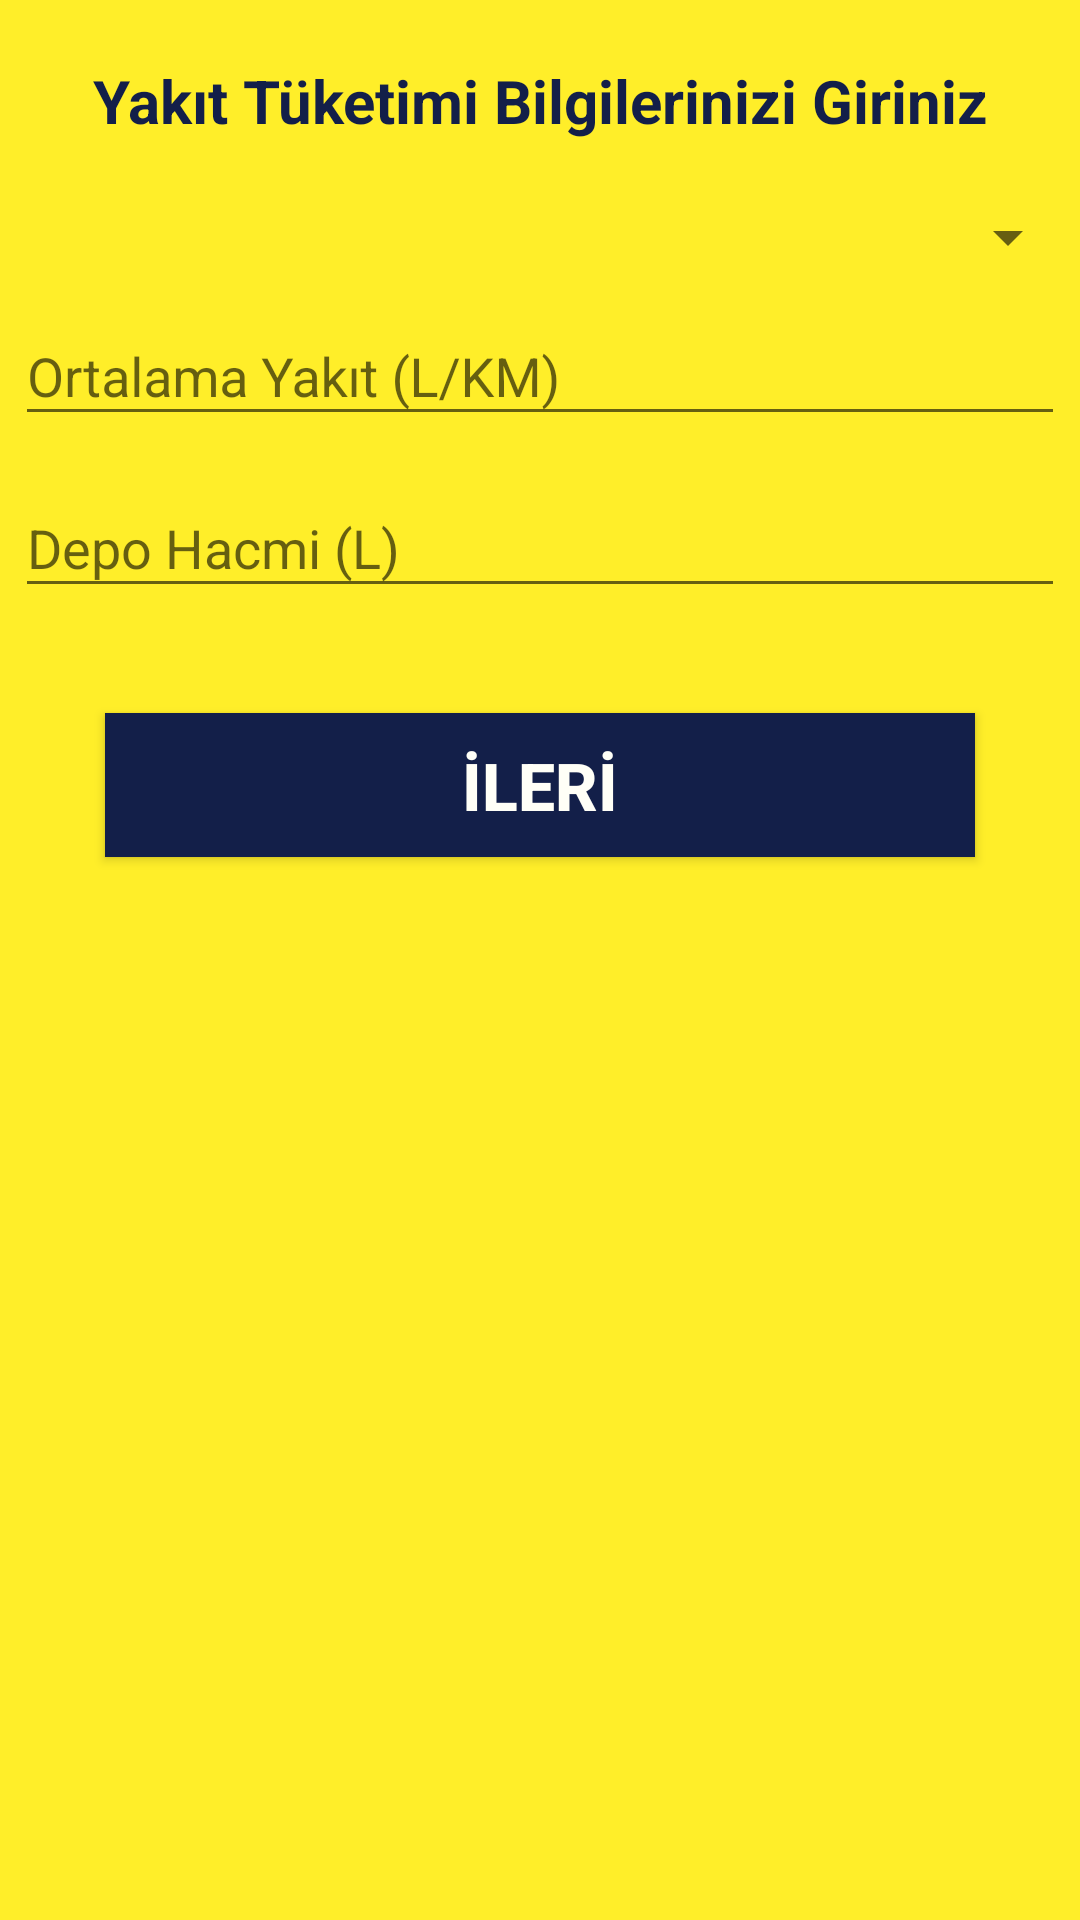

Reconstruct the res/layout file that produces this screen, plus the resources it refers to.
<!-- AndroidManifest.xml: application theme AppTheme -->
<!-- res/layout/activity_yakit.xml -->
<?xml version="1.0" encoding="utf-8"?>
<LinearLayout xmlns:android="http://schemas.android.com/apk/res/android"
    xmlns:app="http://schemas.android.com/apk/res-auto"
    xmlns:tools="http://schemas.android.com/tools"
    android:layout_width="match_parent"
    android:layout_height="match_parent"
    android:background="#FFEE29"
    android:orientation="vertical"
    tools:context=".Activity.YakitActivity">

    <TextView
        android:layout_width="match_parent"
        android:layout_height="wrap_content"
        android:layout_marginTop="20dp"
        android:layout_marginBottom="20dp"
        android:gravity="center"
        android:text="Yakıt Tüketimi Bilgilerinizi Giriniz"
        android:textColor="#131F49"
        android:textSize="20dp"
        android:textStyle="bold" />

    <Spinner
        android:id="@+id/spinerYakitTuru"
        android:layout_width="match_parent"
        android:layout_height="wrap_content"
        android:layout_marginBottom="2dp">

    </Spinner>

    <com.google.android.material.textfield.TextInputLayout
        android:layout_width="match_parent"
        android:layout_height="wrap_content">

        <com.google.android.material.textfield.TextInputLayout
            android:layout_width="match_parent"
            android:layout_height="wrap_content">

            <com.google.android.material.textfield.TextInputEditText
                android:id="@+id/editTextOrtalamaYakit"
                android:layout_width="match_parent"
                android:layout_height="wrap_content"
                android:layout_marginHorizontal="5dp"
                android:hint="Ortalama Yakıt (L/KM)"
                android:layout_marginBottom="5dp"
                android:inputType="numberDecimal"
                android:textColor="@color/renkModu1colorIlanBilgiGiris"
                android:textColorHint="#131F49" />

            <com.google.android.material.textfield.TextInputLayout
                android:layout_width="match_parent"
                android:layout_height="wrap_content">

                <com.google.android.material.textfield.TextInputEditText
                    android:id="@+id/editTextDepoHacmi"
                    android:layout_width="match_parent"
                    android:layout_height="wrap_content"
                    android:layout_marginHorizontal="5dp"
                    android:hint="Depo Hacmi (L)"
                    android:layout_marginBottom="5dp"
                    android:inputType="number"
                    android:textColor="@color/renkModu1colorIlanBilgiGiris"
                    android:textColorHint="#131F49" />

            </com.google.android.material.textfield.TextInputLayout>
        </com.google.android.material.textfield.TextInputLayout>
    </com.google.android.material.textfield.TextInputLayout>

    <Button
        android:id="@+id/buttonYakitBilgi"
        android:layout_width="match_parent"
        android:layout_height="wrap_content"
        android:layout_marginHorizontal="35dp"
        android:layout_marginTop="30dp"
        android:background="#131F49"
        android:text="İLERİ"
        android:textColor="#FFFFF7"
        android:textSize="22dp"
        android:textStyle="bold" />

</LinearLayout>
<!-- resources referenced by this layout -->
<resources>
  <color name="renkModu1colorIlanBilgiGiris">#1D2247</color>
  <style name="AppTheme" parent="Theme.AppCompat.Light.NoActionBar">
          
          <item name="colorPrimary">@color/colorPrimary</item>
          <item name="colorPrimaryDark">@color/colorPrimaryDark</item>
          <item name="colorAccent">@color/colorAccent</item>
          <item name="windowActionBar">false</item>
          <item name="windowNoTitle">true</item>
      </style>
  <color name="colorPrimary">#008577</color>
  <color name="colorPrimaryDark">#00574B</color>
  <color name="colorAccent">#D81B60</color>
</resources>
